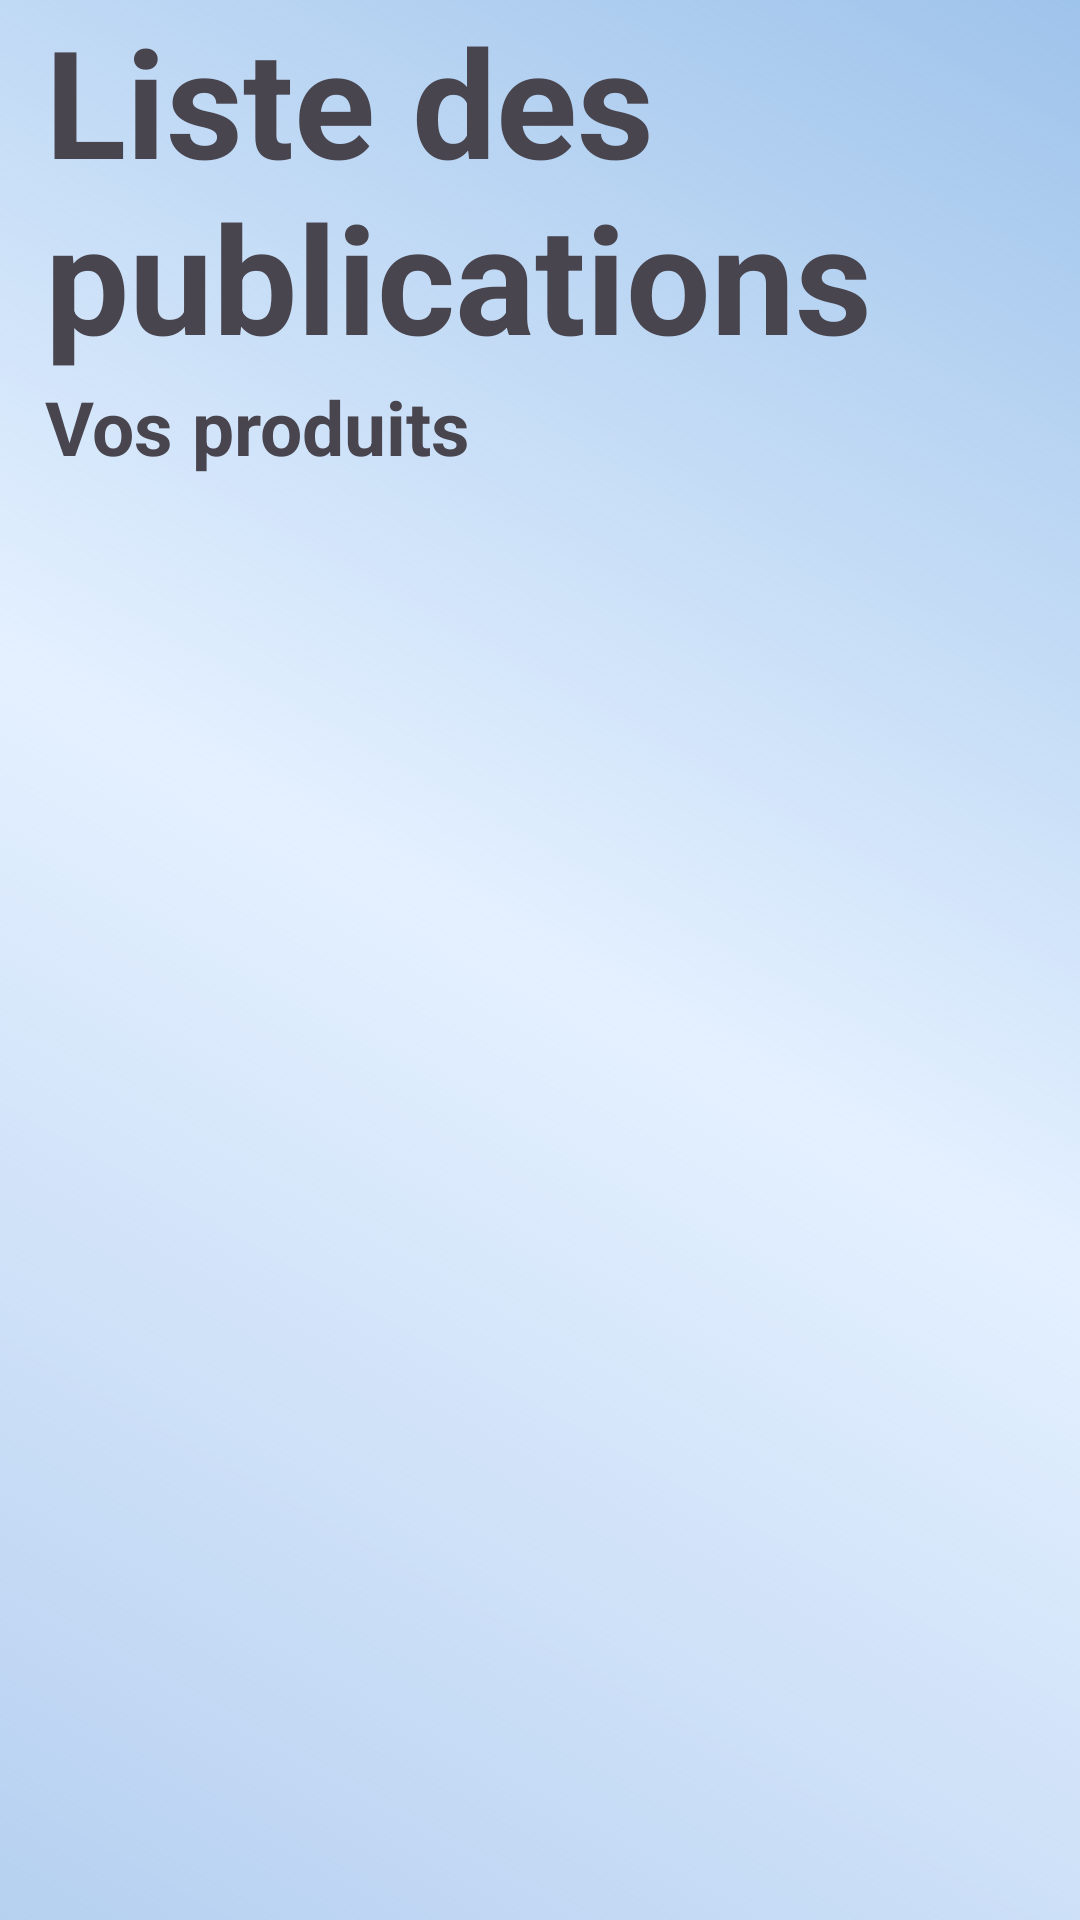

The Android layout XML behind this screen, and the referenced resources:
<!-- AndroidManifest.xml: application theme Theme.Easyshare -->
<!-- res/layout/fragment_home.xml -->
<?xml version="1.0" encoding="utf-8" ?>
<FrameLayout
	xmlns:android="http://schemas.android.com/apk/res/android"
	xmlns:tools="http://schemas.android.com/tools"
	android:layout_width="match_parent"
	android:layout_height="match_parent"
	tools:context=".ui.fragments.HomeFragment"
	android:paddingHorizontal="15dp"
	android:background="@drawable/gradiant_background"
>
    <ScrollView android:layout_width="match_parent" android:layout_height="match_parent">

    <LinearLayout
			android:layout_width="match_parent"
			android:layout_height="wrap_content"
			android:orientation="vertical"
		>

        <TextView
				android:layout_width="match_parent"
				android:layout_height="wrap_content"
				android:text="Liste des publications"
				android:textSize="50sp"
				android:textStyle="bold"
			/>

        <ProgressBar
				android:id="@+id/home_pb"
				android:layout_width="match_parent"
				android:layout_height="match_parent"
				android:layout_gravity="center"
				android:visibility="gone"
			/>

        <androidx.recyclerview.widget.RecyclerView
				android:id="@+id/products_rv"
				android:layout_width="match_parent"
				android:layout_height="wrap_content"
				tools:itemCount="3"
				tools:listitem="@layout/fragment_product"
			/>

        <TextView
				android:layout_width="match_parent"
				android:layout_height="wrap_content"
				android:text="Vos produits"
				android:textSize="25sp"
				android:textStyle="bold"
			/>

        <androidx.recyclerview.widget.RecyclerView
				android:id="@+id/products_sugestion_rv"
				android:layout_width="match_parent"
				android:layout_height="wrap_content"
				tools:itemCount="3"
				tools:listitem="@layout/fragment_suggestion"
			/>

        <View android:layout_width="match_parent" android:layout_height="110dp" />
    </LinearLayout>

    </ScrollView>
</FrameLayout>
<!-- res/layout/fragment_product.xml (included above) -->
<?xml version="1.0" encoding="utf-8" ?>
<androidx.cardview.widget.CardView
	xmlns:android="http://schemas.android.com/apk/res/android"
	xmlns:app="http://schemas.android.com/apk/res-auto"
	xmlns:tools="http://schemas.android.com/tools"
	android:id="@+id/productCard"
	android:layout_width="347dp"
	android:layout_height="382dp"
	app:cardCornerRadius="20dp"
	android:elevation="30dp"
	app:cardElevation="0dp"
	android:backgroundTint="@color/white_50"
	app:background="@color/white_50"
	android:layout_marginEnd="10dp"
>

    <LinearLayout
		android:layout_width="match_parent"
		android:layout_height="match_parent"
		android:orientation="vertical"
	>



        <ImageView
			android:id="@+id/productIm"
			android:layout_width="match_parent"
			android:layout_height="200dp"
			android:contentDescription="product image"
			android:scaleType="centerCrop"
			android:src="@drawable/ic_user_profile"
		/>


        <LinearLayout
			android:layout_width="match_parent"
			android:layout_height="match_parent"
			android:orientation="vertical"
			android:padding="15dp"
		>

            <androidx.constraintlayout.widget.ConstraintLayout
				android:layout_width="match_parent"
				android:layout_height="wrap_content"
				android:backgroundTint="@color/white_50"
			>

                <TextView
					android:id="@+id/productTitleTv"
					android:layout_width="252dp"
					android:layout_height="wrap_content"
					android:ellipsize="marquee"
					android:maxLines="1"
					android:text="Perforeuse béton Perforeuse bétonPerforeuse bétonPerforeuse bétonPerforeuse béton"
					android:textSize="24sp"
					android:textStyle="bold"
					app:layout_constraintBottom_toBottomOf="parent"
					app:layout_constraintStart_toStartOf="parent"
					app:layout_constraintTop_toTopOf="parent"
				/>

                <com.google.android.material.floatingactionbutton.FloatingActionButton
					android:id="@+id/favoriteFab"
					android:layout_width="wrap_content"
					android:layout_height="wrap_content"
					android:clickable="true"
					app:pressedTranslationZ="0dp"
					android:contentDescription="favorite"
					android:src="@drawable/ic_favorite"
					app:elevation="0dp"
					app:layout_constraintBottom_toBottomOf="parent"
					app:layout_constraintEnd_toEndOf="parent"
					app:layout_constraintTop_toTopOf="parent"
				/>
                <com.google.android.material.floatingactionbutton.FloatingActionButton
					android:id="@+id/favoriteFillFab"
					android:layout_width="wrap_content"
					android:layout_height="wrap_content"
					android:clickable="true"
					app:pressedTranslationZ="0dp"
					android:contentDescription="favorite"
					android:src="@drawable/ic_favorite_fill"
					app:elevation="0dp"
					app:layout_constraintBottom_toBottomOf="parent"
					app:layout_constraintEnd_toEndOf="parent"
					app:layout_constraintTop_toTopOf="parent"
				/>

            </androidx.constraintlayout.widget.ConstraintLayout>

            <TextView
				android:id="@+id/productPublishedAt"
				android:layout_width="wrap_content"
				android:layout_height="wrap_content"
				android:layout_marginBottom="10dp"
				android:text="Published at"
				android:textStyle="bold"
			/>

            <LinearLayout
				android:layout_width="match_parent"
				android:layout_height="wrap_content"
				android:gravity="center_vertical"
				android:orientation="horizontal"
			>

                <de.hdodenhof.circleimageview.CircleImageView
					android:id="@+id/businessImage"
					android:layout_width="35dp"
					android:layout_height="35dp"
					android:src="@drawable/ic_user_profile"
					app:civ_border_color="@color/black"
					app:civ_border_width="2dp"
				/>

                <TextView
					android:id="@+id/profileNameTv"
					android:layout_width="wrap_content"
					android:layout_height="wrap_content"
					android:layout_marginStart="10dp"
					android:text="profile name"
					android:textStyle="bold"
				/>

            </LinearLayout>


            <LinearLayout
				android:layout_width="match_parent"
				android:layout_height="wrap_content"
				android:gravity="center"
				android:layout_marginTop="10dp"
			>

                <LinearLayout
					android:id="@+id/linearLayout"
					android:layout_width="wrap_content"
					android:layout_height="wrap_content"
					android:gravity="center_vertical"
					android:layout_marginEnd="30dp"
				>

                    <ImageButton
						android:layout_width="wrap_content"
						android:layout_height="wrap_content"
						android:background="@null"
						android:src="@drawable/ic_comment"
						android:contentDescription="comment"
					/>

                    <TextView
						android:id="@+id/comments_size_tv"
						android:layout_width="wrap_content"
						android:layout_height="wrap_content"
						android:text="256"
					/>
                </LinearLayout>

                <LinearLayout
					android:id="@+id/linearLayout3"
					android:layout_width="wrap_content"
					android:layout_height="wrap_content"
					android:orientation="horizontal"
					android:gravity="center_vertical"
					app:layout_constraintEnd_toEndOf="parent"
					app:layout_constraintTop_toTopOf="parent"
				>

                    <ImageButton
						android:layout_width="wrap_content"
						android:layout_height="wrap_content"
						android:background="@null"
						android:src="@drawable/ic_like"
						android:contentDescription="like"
					/>

                    <TextView
						android:id="@+id/likes_size_iv"
						android:layout_width="wrap_content"
						android:layout_height="wrap_content"
						android:text="150"
					/>
                </LinearLayout>
            </LinearLayout>

        </LinearLayout>
    </LinearLayout>
</androidx.cardview.widget.CardView>
<!-- res/layout/fragment_suggestion.xml (included above) -->
<?xml version="1.0" encoding="utf-8" ?>
<androidx.cardview.widget.CardView
	xmlns:android="http://schemas.android.com/apk/res/android"
	xmlns:app="http://schemas.android.com/apk/res-auto"
	xmlns:tools="http://schemas.android.com/tools"
	android:layout_width="347dp"
	android:layout_height="120dp"
	app:cardElevation="0dp"
	app:cardCornerRadius="10dp"
	android:elevation="30dp"
	android:layout_marginBottom="15dp"
	android:backgroundTint="@color/white_50"
	app:background="@color/white_50"
>

    <LinearLayout
		android:layout_width="match_parent"
		android:layout_height="match_parent"
		android:orientation="horizontal"
		android:gravity="center_vertical"
	>

        <ImageView
			android:id="@+id/product_suggestion_im"
			android:layout_width="90dp"
			android:layout_height="match_parent"
			android:src="@drawable/ic_user_profile"
		/>

        <LinearLayout
			android:layout_width="match_parent"
			android:layout_height="wrap_content"
			android:orientation="vertical"
			android:layout_marginLeft="20dp"
		>

            <androidx.constraintlayout.widget.ConstraintLayout
				android:layout_width="match_parent"
				android:layout_height="wrap_content"
				android:backgroundTint="@color/white_50"
			>

                <TextView
					android:id="@+id/productTitleTv"
					android:layout_width="160dp"
					android:layout_height="wrap_content"
					android:ellipsize="marquee"
					android:maxLines="1"
					android:text="Perforeuse béton Perforeuse bétonPerforeuse bétonPerforeuse bétonPerforeuse béton"
					android:textSize="24sp"
					android:textStyle="bold"
					app:layout_constraintBottom_toBottomOf="parent"
					app:layout_constraintStart_toStartOf="parent"
					app:layout_constraintTop_toTopOf="parent"
				/>

                <com.google.android.material.floatingactionbutton.FloatingActionButton
					android:id="@+id/favoriteFab"
					android:layout_width="wrap_content"
					android:layout_height="wrap_content"
					android:clickable="true"
					app:pressedTranslationZ="0dp"
					android:contentDescription="favorite"
					android:layout_marginEnd="15dp"
					android:src="@drawable/ic_favorite"
					app:elevation="0dp"
					app:layout_constraintBottom_toBottomOf="parent"
					app:layout_constraintEnd_toEndOf="parent"
					app:layout_constraintTop_toTopOf="parent"
				/>


            </androidx.constraintlayout.widget.ConstraintLayout>

            <TextView
				android:layout_width="wrap_content"
				android:layout_height="wrap_content"
				android:text="Pubished at"
				android:id="@+id/suggestPublishebAt"
				android:textStyle="bold"
				android:layout_marginBottom="10dp"
			/>

            <TextView
				android:id="@+id/profileNameTv"
				android:layout_width="wrap_content"
				android:layout_height="wrap_content"
				android:text="profile name"
			/>

        </LinearLayout>


    </LinearLayout>
</androidx.cardview.widget.CardView>
<!-- resources referenced by this layout -->
<resources>
  <color name="black">#FF000000</color>
  <color name="white_50">#1A000000</color>
  <!-- drawable gradiant_background (drawable) -->
  <shape xmlns:android="http://schemas.android.com/apk/res/android" android:shape="rectangle">
  
      <gradient
  		android:type="linear"
  		android:startColor="#603F90D7"
  		android:centerColor="#E4F0FF"
  		android:endColor="#803F90D7"
  		android:angle="45"
  	/>
  
  </shape>
  <!-- drawable ic_favorite_fill (drawable) -->
  <vector
  	xmlns:android="http://schemas.android.com/apk/res/android"
  	android:width="30dp"
  	android:height="30dp"
  	android:viewportWidth="30"
  	android:viewportHeight="30"
  >
    <path
  		android:pathData="M28,12.364C28.125,11.739 27.625,10.989 27,10.989L19.875,9.989L16.625,3.489C16.5,3.239 16.375,3.114 16.125,2.989C15.5,2.614 14.75,2.864 14.375,3.489L11.25,9.989L4.125,10.989C3.75,10.989 3.5,11.114 3.375,11.364C2.875,11.864 2.875,12.614 3.375,13.114L8.5,18.114L7.25,25.239C7.25,25.489 7.25,25.739 7.375,25.989C7.75,26.614 8.5,26.864 9.125,26.489L15.5,23.114L21.875,26.489C22,26.614 22.25,26.614 22.5,26.614H22.75C23.375,26.489 23.875,25.864 23.75,25.114L22.5,17.989L27.625,12.989C27.875,12.864 28,12.614 28,12.364Z"
  		android:fillColor="#000000"
  	/>
  </vector>
  <style name="Theme.Easyshare" parent="Base.Theme.Easyshare" />
  <style name="Base.Theme.Easyshare" parent="Theme.Material3.DayNight.NoActionBar">
  
      </style>
</resources>
